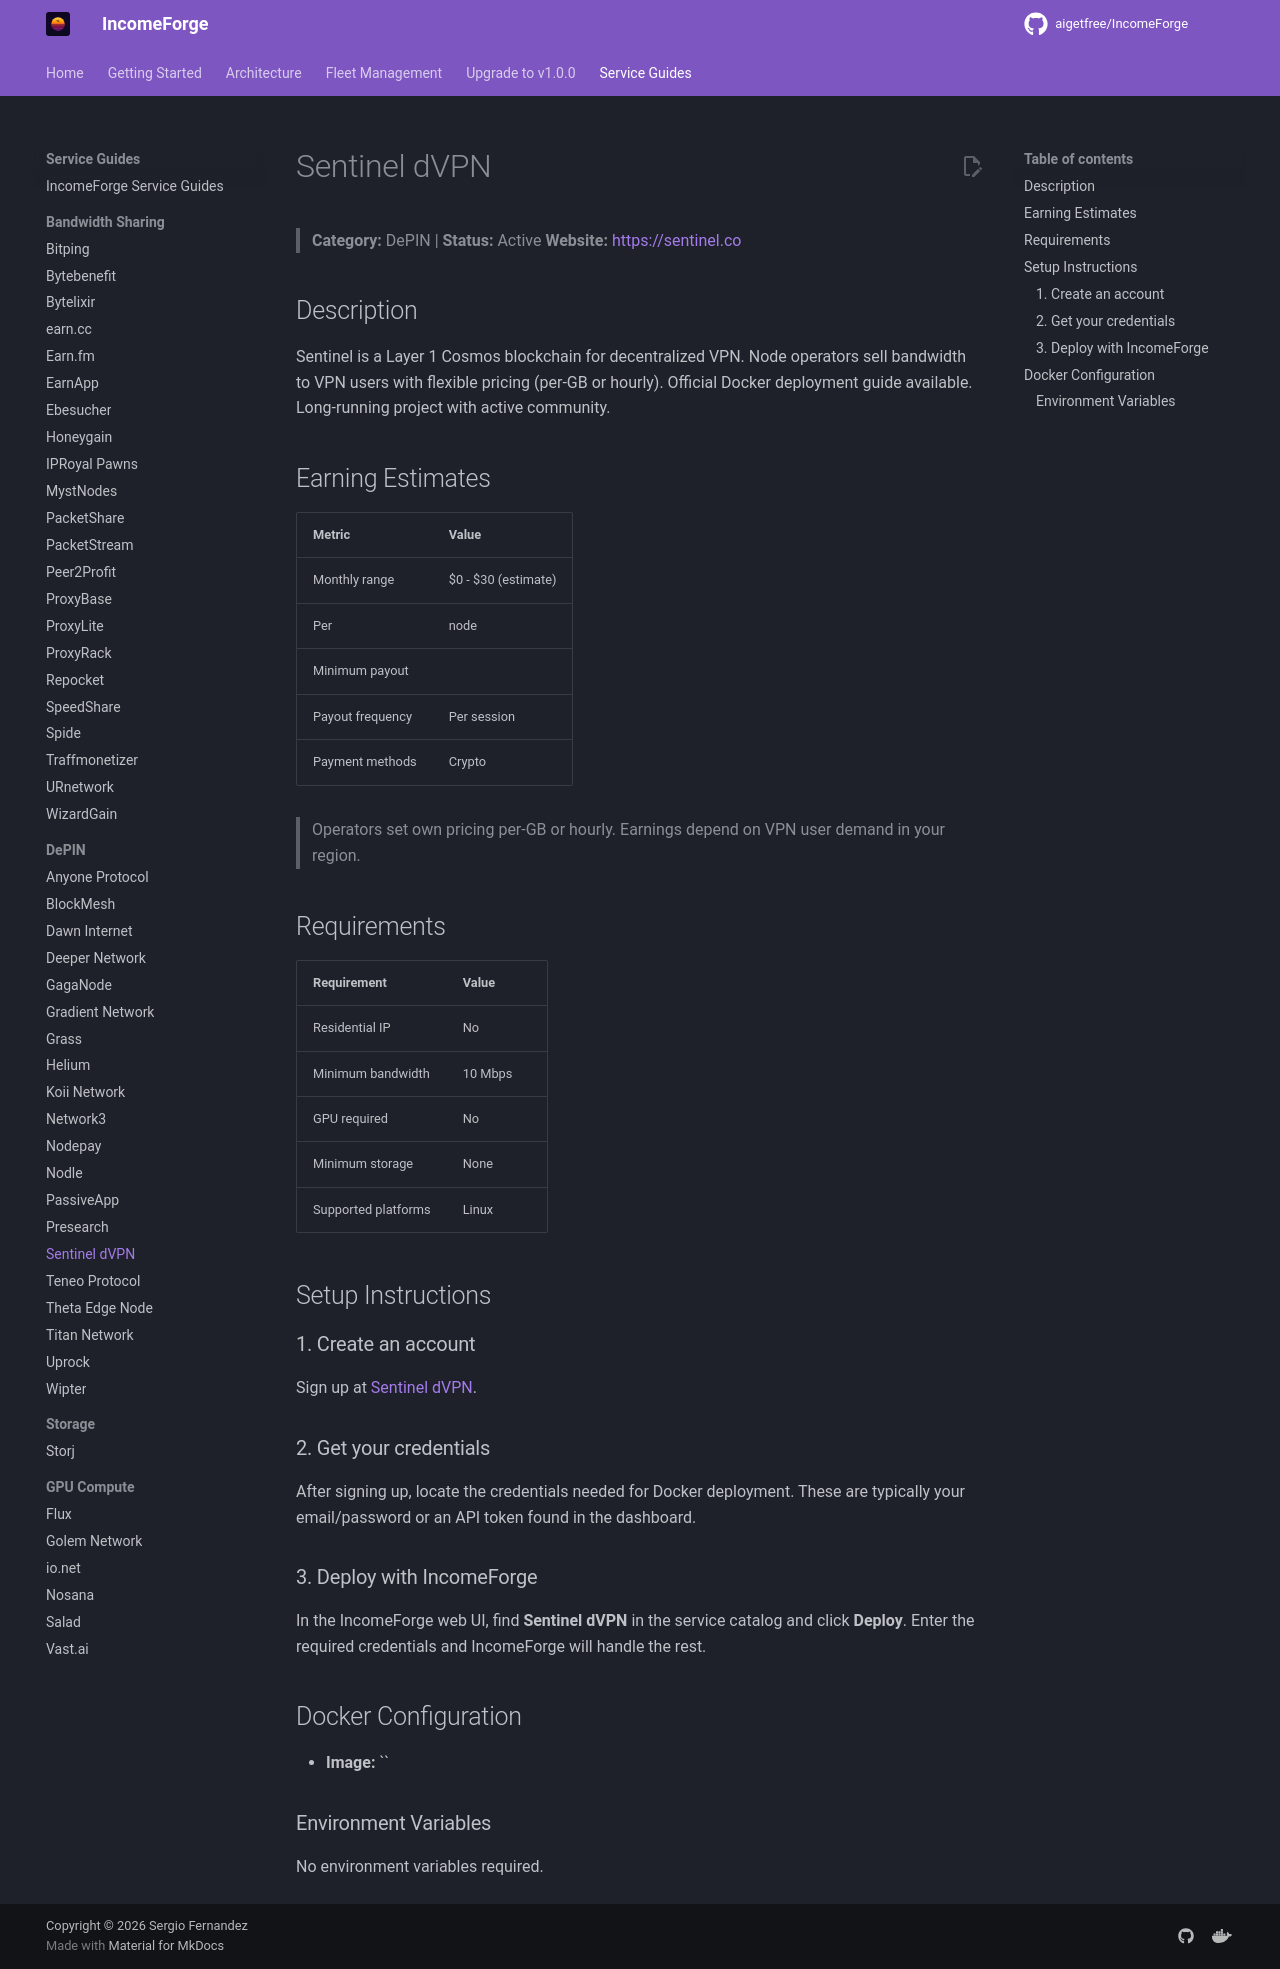

repository: NullTarder/IncomeForge · page: guides/sentinel-dvpn/index.html · generator: mkdocs

# Sentinel dVPN

> **Category:** DePIN | **Status:** Active
> **Website:** [https://sentinel.co](https://sentinel.co)

## Description

Sentinel is a Layer 1 Cosmos blockchain for decentralized VPN. Node operators sell bandwidth to VPN users with flexible pricing (per-GB or hourly). Official Docker deployment guide available. Long-running project with active community.

## Earning Estimates

| Metric | Value |
|--------|-------|
| Monthly range | $0 - $30 (estimate) |
| Per | node |
| Minimum payout |  |
| Payout frequency | Per session |
| Payment methods | Crypto |

> Operators set own pricing per-GB or hourly. Earnings depend on VPN user demand in your region.

## Requirements

| Requirement | Value |
|-------------|-------|
| Residential IP | No |
| Minimum bandwidth | 10 Mbps |
| GPU required | No |
| Minimum storage | None |
| Supported platforms | Linux |

## Setup Instructions

### 1. Create an account

Sign up at [Sentinel dVPN](https://sentinel.co).

### 2. Get your credentials

After signing up, locate the credentials needed for Docker deployment. These are typically your email/password or an API token found in the dashboard.

### 3. Deploy with IncomeForge

In the IncomeForge web UI, find **Sentinel dVPN** in the service catalog and click **Deploy**. Enter the required credentials and IncomeForge will handle the rest.

## Docker Configuration

- **Image:** ``

### Environment Variables

No environment variables required.
